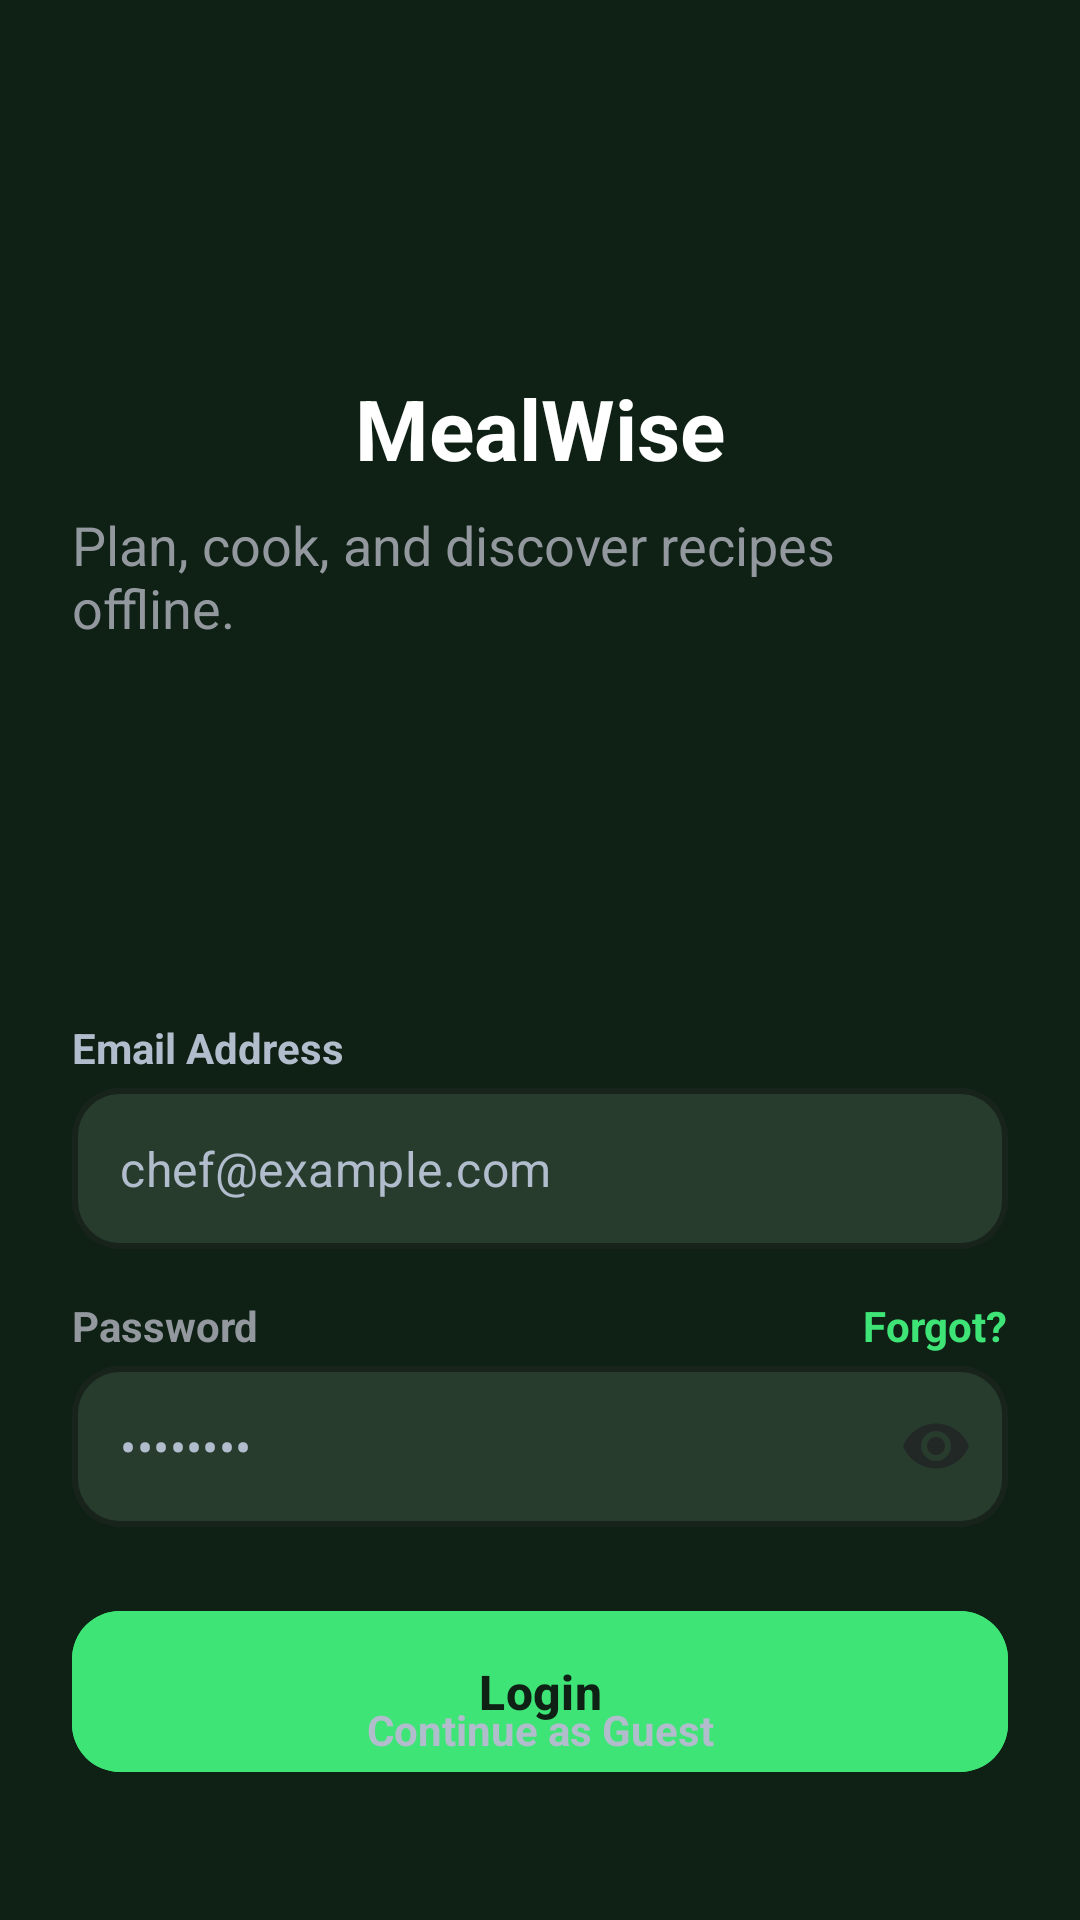

The Android layout XML behind this screen, and the referenced resources:
<!-- AndroidManifest.xml: application theme Theme.MealWise -->
<!-- res/layout/fragment_sign_in.xml -->
<?xml version="1.0" encoding="utf-8"?>
<androidx.constraintlayout.widget.ConstraintLayout xmlns:android="http://schemas.android.com/apk/res/android"
    xmlns:app="http://schemas.android.com/apk/res-auto"
    xmlns:tools="http://schemas.android.com/tools"
    android:layout_width="match_parent"
    android:layout_height="match_parent"
    android:background="@color/background_dark"
    android:padding="24dp"
    tools:context=".presentation.auth.signIn.view.SignInFragment">

    <TextView
        android:id="@+id/tvTitle"
        android:layout_width="wrap_content"
        android:layout_height="wrap_content"
        android:layout_marginTop="100dp"
        android:text="@string/mealwise"
        android:textColor="@color/white"
        android:textSize="28sp"
        android:textStyle="bold"
        app:layout_constraintEnd_toEndOf="parent"
        app:layout_constraintStart_toStartOf="parent"
        app:layout_constraintTop_toTopOf="parent" />


    <TextView
        android:id="@+id/tvSubtitle"
        android:layout_width="wrap_content"
        android:layout_height="wrap_content"
        android:layout_marginTop="8dp"
        android:text="Plan, cook, and discover recipes offline."
        android:textColor="@color/gray"
        android:textSize="18sp"
        app:layout_constraintEnd_toEndOf="parent"
        app:layout_constraintStart_toStartOf="parent"
        app:layout_constraintTop_toBottomOf="@id/tvTitle" />

    <com.google.android.material.button.MaterialButtonToggleGroup
        android:id="@+id/toggleAuth"
        android:layout_width="match_parent"
        android:layout_height="50dp"
        android:layout_marginTop="40dp"
        app:checkedButton="@id/btnToggleLogin"
        app:layout_constraintTop_toBottomOf="@id/tvSubtitle"
        app:selectionRequired="true"
        app:singleSelection="true"
        tools:layout_editor_absoluteX="24dp">

        <Button
            android:id="@+id/btnToggleLogin"
            style="@style/Widget.MaterialComponents.Button.UnelevatedButton"
            android:layout_width="0dp"
            android:layout_height="match_parent"
            android:layout_weight="1"
            android:backgroundTint="@color/dark_green"
            android:text="@string/login"
            android:textAllCaps="false"
            app:cornerRadius="12dp"
            android:textColor="@color/gray"
            app:strokeWidth="1dp"
            app:strokeColor="@color/selector_toggle_border"/>

        <Button
            android:id="@+id/btnToggleSignUp"
            style="@style/Widget.MaterialComponents.Button.UnelevatedButton"
            android:layout_width="0dp"
            android:layout_height="match_parent"
            android:layout_weight="1"
            android:text="@string/sign_up"
            app:cornerRadius="12dp"
            android:textAllCaps="false"
            android:textColor="@color/light_gray"
            app:backgroundTint="@color/light_green"
            app:strokeWidth="1dp"
            app:strokeColor="@color/selector_toggle_border"/>
    </com.google.android.material.button.MaterialButtonToggleGroup>

    <TextView
        android:id="@+id/tvLabelEmail"
        android:layout_width="wrap_content"
        android:layout_height="wrap_content"
        android:layout_marginTop="35dp"
        android:text="Email Address"
        android:textColor="@color/light_gray"
        android:textStyle="bold"
        app:layout_constraintStart_toStartOf="parent"
        app:layout_constraintTop_toBottomOf="@id/toggleAuth" />

    <com.google.android.material.textfield.TextInputLayout
        android:id="@+id/tlEmail"
        style="@style/Widget.MaterialComponents.TextInputLayout.OutlinedBox"
        android:layout_width="match_parent"
        android:layout_height="wrap_content"
        android:layout_marginTop="4dp"

        app:boxCornerRadiusTopStart="16dp"
        app:boxCornerRadiusTopEnd="16dp"
        app:boxCornerRadiusBottomStart="16dp"
        app:boxCornerRadiusBottomEnd="16dp"

        app:boxStrokeColor="@color/primary"
        app:boxStrokeWidth="2dp"

        app:boxBackgroundColor="@color/light_green"

        app:hintEnabled="false"
        app:layout_constraintTop_toBottomOf="@id/tvLabelEmail">

        <com.google.android.material.textfield.TextInputEditText
            android:id="@+id/etEmail"
            android:layout_width="match_parent"
            android:layout_height="wrap_content"

            android:background="@null"
            android:textColor="@color/light_text"
            android:hint="@string/chef_example_com"
            android:textColorHint="@color/light_gray"
            android:inputType="textEmailAddress"
            android:padding="16dp" />

    </com.google.android.material.textfield.TextInputLayout>

    <TextView
        android:id="@+id/tvLabelPassword"
        android:layout_width="wrap_content"
        android:layout_height="wrap_content"
        android:layout_marginTop="16dp"
        android:text="@string/password"
        android:textColor="@color/gray"
        android:textStyle="bold"
        app:layout_constraintStart_toStartOf="parent"
        app:layout_constraintTop_toBottomOf="@id/tlEmail" />

    <TextView
        android:id="@+id/tvForgot"
        android:layout_width="wrap_content"
        android:layout_height="wrap_content"
        android:text="@string/forgot"
        android:textColor="@color/primary"
        android:textStyle="bold"
        app:layout_constraintBaseline_toBaselineOf="@id/tvLabelPassword"
        app:layout_constraintEnd_toEndOf="parent" />

    <com.google.android.material.textfield.TextInputLayout
        android:id="@+id/tlPassword"
        style="@style/Widget.MaterialComponents.TextInputLayout.OutlinedBox"
        android:layout_width="match_parent"
        android:layout_height="wrap_content"
        android:layout_marginTop="4dp"

        app:boxCornerRadiusTopStart="16dp"
        app:boxCornerRadiusTopEnd="16dp"
        app:boxCornerRadiusBottomStart="16dp"
        app:boxCornerRadiusBottomEnd="16dp"

        app:boxStrokeColor="@color/primary"
        app:boxStrokeWidth="2dp"

        app:boxBackgroundColor="@color/light_green"

        app:endIconMode="password_toggle"
        app:hintEnabled="false"
        app:layout_constraintTop_toBottomOf="@id/tvLabelPassword">

        <com.google.android.material.textfield.TextInputEditText
            android:id="@+id/etPassword"
            android:layout_width="match_parent"
            android:layout_height="wrap_content"

            android:background="@null"
            android:textColor="@color/light_text"
            android:hint="@string/password_hint"
            android:inputType="textPassword"
            android:textColorHint="@color/light_gray"
            android:padding="16dp" />

    </com.google.android.material.textfield.TextInputLayout>


    <com.google.android.material.button.MaterialButton
        android:id="@+id/btnLogin"
        android:layout_width="match_parent"
        android:layout_height="0dp"
        android:layout_marginTop="24dp"
        android:backgroundTint="@color/primary"
        android:padding="16dp"
        android:text="@string/login"
        android:textColor="@color/background_dark"
        android:textSize="16sp"
        android:textStyle="bold"
        app:cornerRadius="16dp"
        app:layout_constraintEnd_toEndOf="parent"
        app:layout_constraintStart_toStartOf="parent"
        app:layout_constraintTop_toBottomOf="@id/tlPassword" />

    <ProgressBar
        android:id="@+id/progressBar"
        android:layout_width="30dp"
        android:layout_height="30dp"
        android:elevation="10dp"
        android:indeterminateTint="@color/white"
        android:visibility="gone"
        app:layout_constraintBottom_toBottomOf="@id/btnLogin"
        app:layout_constraintEnd_toEndOf="@id/btnLogin"
        app:layout_constraintStart_toStartOf="@id/btnLogin"
        app:layout_constraintTop_toTopOf="@id/btnLogin" />



    <LinearLayout
        android:id="@+id/layoutGoogleSignIn"
        android:layout_width="wrap_content"
        android:layout_height="wrap_content"
        android:layout_marginTop="24dp"
        android:background="?attr/selectableItemBackground"
        android:clickable="true"
        android:focusable="true"

        android:gravity="center_vertical"
        android:orientation="horizontal"
        android:padding="8dp"

        app:layout_constraintEnd_toEndOf="parent"
        app:layout_constraintStart_toStartOf="parent"
        app:layout_constraintTop_toBottomOf="@id/btnLogin">

        <ImageView
            android:layout_width="24dp"
            android:layout_height="24dp"
            android:contentDescription="Google Logo"
            android:src="@drawable/ic_google" />

        <TextView
            android:layout_width="wrap_content"
            android:layout_height="wrap_content"
            android:layout_marginStart="12dp"
            android:text="@string/continue_with_google"
            android:textColor="@color/light_text"
            android:textSize="14sp"

            android:textStyle="bold" />
    </LinearLayout>


    <TextView
        android:id="@+id/tvGuest"
        android:layout_width="wrap_content"
        android:layout_height="wrap_content"
        android:layout_marginTop="24dp"
        android:layout_marginBottom="30dp"
        android:drawablePadding="8dp"
        android:gravity="center"
        android:text="@string/continue_as_guest"
        android:textColor="@color/light_gray"
        android:textStyle="bold"
        app:layout_constraintBottom_toBottomOf="parent"
        app:layout_constraintEnd_toEndOf="parent"
        app:layout_constraintHorizontal_bias="0.5"
        app:layout_constraintStart_toStartOf="parent"/>

</androidx.constraintlayout.widget.ConstraintLayout>
<!-- resources referenced by this layout -->
<resources>
  <color name="background_dark">#0F2115</color>
  <color name="dark_green">#062E17</color>
  <color name="gray">#92989E</color>
  <color name="light_gray">#B1BCCC</color>
  <color name="light_green">#283C2E</color>
  <color name="light_text">#E1E6ED</color>
  <color name="primary">#3EE476</color>
  <color name="white">#FFFFFFFF</color>
  <string name="chef_example_com">chef@example.com</string>
  <string name="continue_as_guest">Continue as Guest</string>
  <string name="continue_with_google">Continue with Google</string>
  <string name="forgot">Forgot?</string>
  <string name="login">Login</string>
  <string name="mealwise">MealWise</string>
  <string name="password">Password</string>
  <string name="password_hint">••••••••</string>
  <string name="sign_up">Sign Up</string>
  <style name="Theme.MealWise" parent="Base.Theme.MealWise" />
  <style name="Base.Theme.MealWise" parent="Theme.Material3.DayNight.NoActionBar">
          
          
      </style>
</resources>
